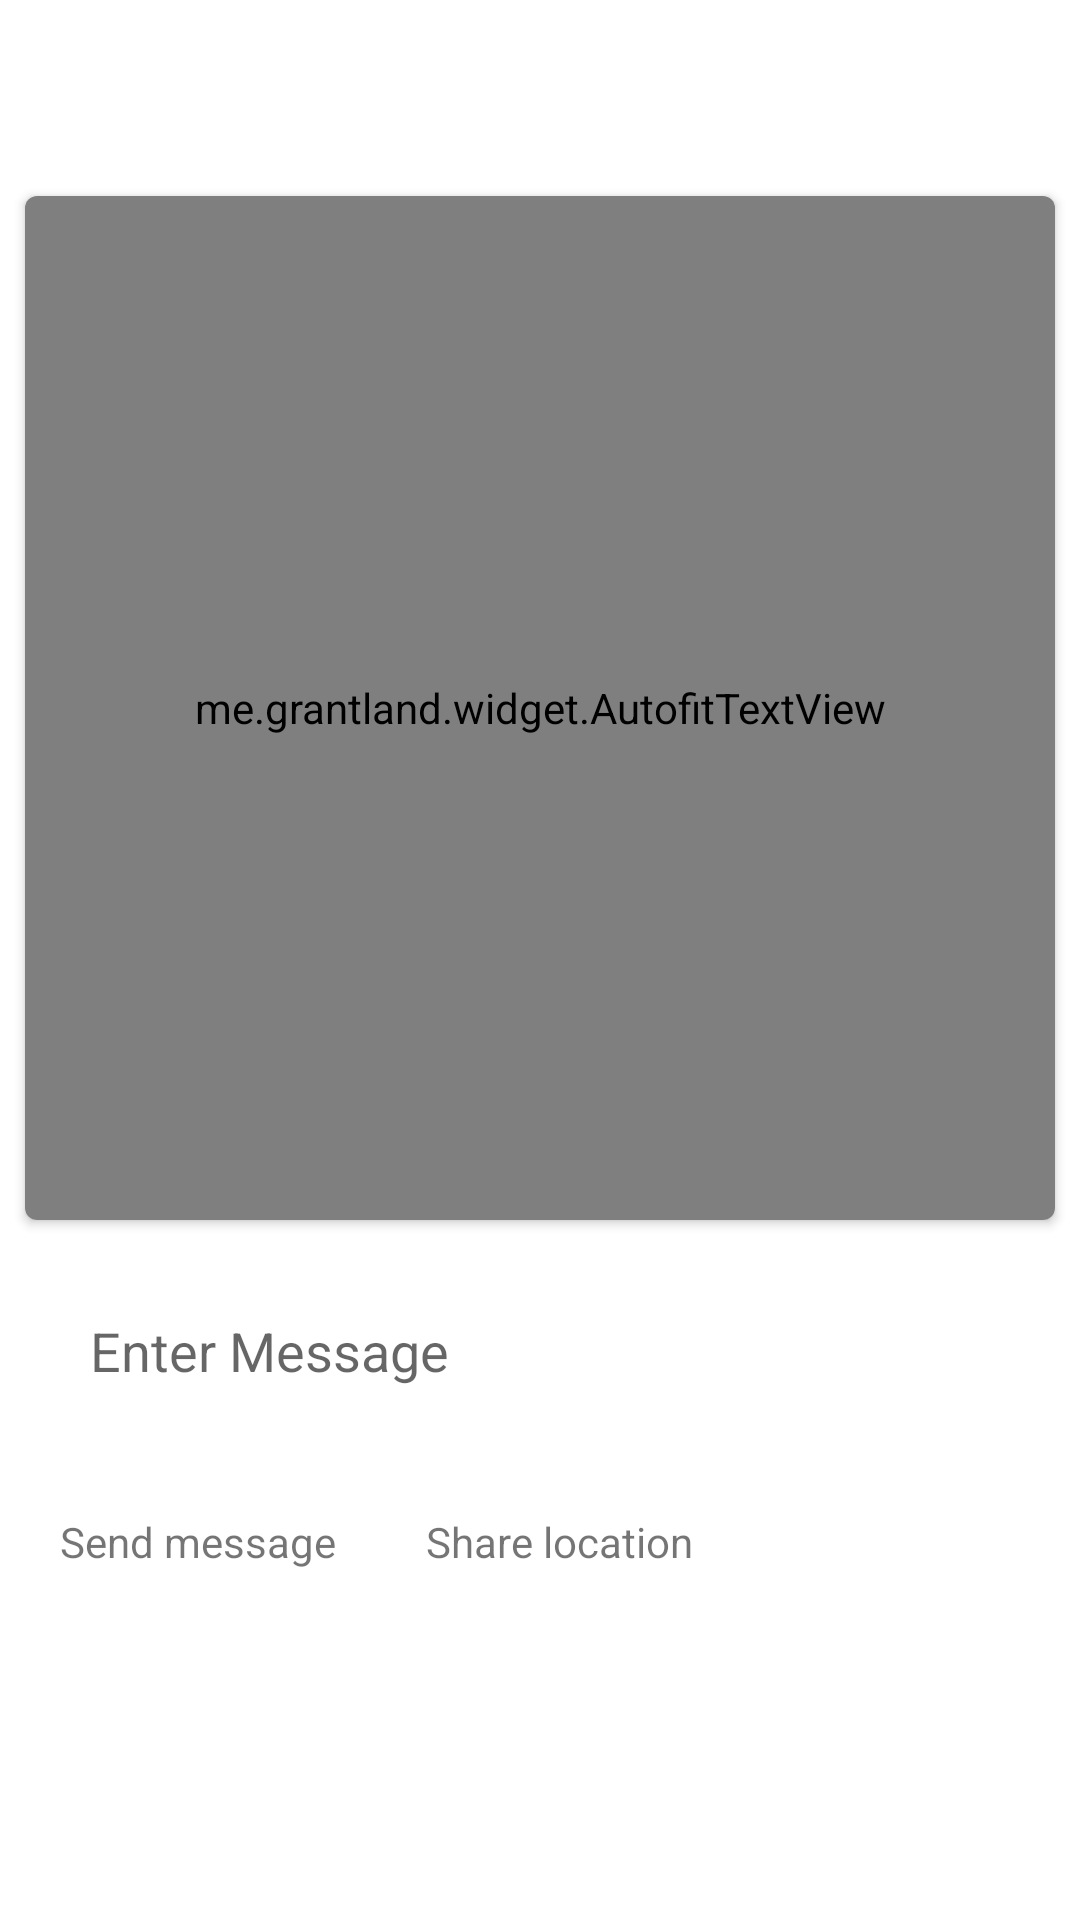

Reconstruct the res/layout file that produces this screen, plus the resources it refers to.
<!-- AndroidManifest.xml: application theme AppTheme -->
<!-- res/layout/activity_send.xml -->
<?xml version="1.0" encoding="utf-8"?>
<RelativeLayout xmlns:android="http://schemas.android.com/apk/res/android"
    xmlns:app="http://schemas.android.com/apk/res-auto"
    xmlns:tools="http://schemas.android.com/tools"
    android:layout_width="match_parent"
    android:layout_height="match_parent"
    android:background="@color/colorPrimaryy"
    tools:context=".ui.activities.friends.SendActivity">

    <com.google.android.material.appbar.AppBarLayout
        android:id="@+id/top"
        android:layout_alignParentTop="true"
        android:layout_width="match_parent"
        android:layout_height="wrap_content"
        >

        <androidx.appcompat.widget.Toolbar
            android:id="@+id/toolbar"
            app:title=""
            android:layout_width="match_parent"
            android:layout_height="wrap_content"
            android:background="#FFF"
            />

    </com.google.android.material.appbar.AppBarLayout>

   <ScrollView
       android:layout_below="@id/top"
       android:layout_width="match_parent"
       android:layout_height="match_parent">

       <LinearLayout
           android:orientation="vertical"
           android:layout_width="match_parent"
           android:layout_height="wrap_content">

           <androidx.cardview.widget.CardView
               android:id="@+id/card"
               app:cardUseCompatPadding="true"
               android:onClick="SelectImage"
               app:cardCornerRadius="4dp"
               android:layout_margin="5dp"
               android:layout_width="match_parent"
               android:layout_height="350dp">

               <FrameLayout
                   android:id="@+id/imageLayout"
                   android:layout_width="match_parent"
                   android:layout_height="match_parent"
                   >

                   <me.grantland.widget.AutofitTextView
                       android:id="@+id/text"
                       android:layout_width="match_parent"
                       android:layout_height="match_parent"
                       android:gravity="center"
                       android:maxLines="4"
                       android:paddingStart="10dp"
                       android:paddingEnd="10dp"
                       fontPath="fonts/bold.ttf"
                       android:text="Click here to add an attachment"
                       android:textColor="#212121"
                       android:textSize="42sp"
                       app:minTextSize="18dp"
                       app:sizeToFit="true" />

                   <ImageView
                       android:id="@+id/imagePreview"
                       android:layout_width="match_parent"
                       android:layout_height="match_parent"
                       android:onClick="PreviewImage"
                       android:scaleType="centerCrop" />

               </FrameLayout>


           </androidx.cardview.widget.CardView>

           <EditText
               android:id="@+id/message"
               android:layout_margin="10dp"
               android:layout_width="match_parent"
               android:layout_height="wrap_content"
               android:background="@drawable/input_backgtound_grey"
               android:hint="Enter Message"
               android:inputType="textCapSentences|textMultiLine"
               android:paddingStart="20dp"
               android:paddingEnd="12dp"
               android:paddingTop="12dp"
               android:paddingBottom="12dp"/>

           <HorizontalScrollView
               android:id="@+id/tabs"
               android:scrollbars="none"
               android:layout_marginBottom="20dp"
               android:layout_width="match_parent"
               android:layout_height="wrap_content">

               <LinearLayout
                   android:id="@+id/options"
                   android:padding="10dp"
                   android:layout_width="wrap_content"
                   android:layout_height="wrap_content"
                   android:gravity="center"
                   android:orientation="horizontal">

                   <TextView
                       android:id="@+id/send"
                       android:layout_width="wrap_content"
                       android:layout_height="wrap_content"
                       android:background="@drawable/round_background"
                       android:text="@string/send_message"
                       android:padding="10dp"
                       android:clickable="true"
                       android:focusable="true"
                       />


                   <TextView
                       android:id="@+id/location"
                       android:layout_marginStart="10dp"
                       android:layout_marginEnd="10dp"
                       android:layout_width="wrap_content"
                       android:layout_height="wrap_content"
                       android:background="@drawable/round_background"
                       android:onClick="shareLocation"
                       android:visibility="visible"
                       android:text="@string/share_location"
                       android:padding="10dp"
                       />

                   <TextView
                       android:id="@+id/remove"
                       android:layout_marginStart="10dp"
                       android:layout_marginEnd="10dp"
                       android:layout_width="wrap_content"
                       android:layout_height="wrap_content"
                       android:background="@drawable/round_background"
                       android:onClick="removeAttachment"
                       android:visibility="gone"
                       android:text="@string/remove_attachment"
                       android:padding="10dp"
                       />


               </LinearLayout>

           </HorizontalScrollView>

       </LinearLayout>

   </ScrollView>

</RelativeLayout>
<!-- resources referenced by this layout -->
<resources>
  <color name="colorPrimaryy">#FFFFFF</color>
  <string name="remove_attachment">Remove Attachment</string>
  <string name="send_message">Send message</string>
  <string name="share_location">Share location</string>
  <style name="AppTheme" parent="Theme.MaterialComponents.Light.NoActionBar">
          <item name="colorPrimary">@color/colorPrimaryy</item>
          <item name="colorPrimaryDark">@color/colorPrimaryDarkk</item>
          <item name="colorAccent">@color/colorAccentt</item>
          <item name="dialogSheetAccent">@color/colorAccentt</item>
          <item name="android:windowBackground">@color/colorPrimaryy</item>
          <item name="android:textAppearance">@style/TextBaseFontStyle</item>
      </style>
  <color name="colorPrimaryDarkk">#FFFFFF</color>
  <color name="colorAccentt">#5093FF</color>
  <style name="TextBaseFontStyle">
          <item name="android:fontFamily">@font/segoeui</item>
      </style>
</resources>
